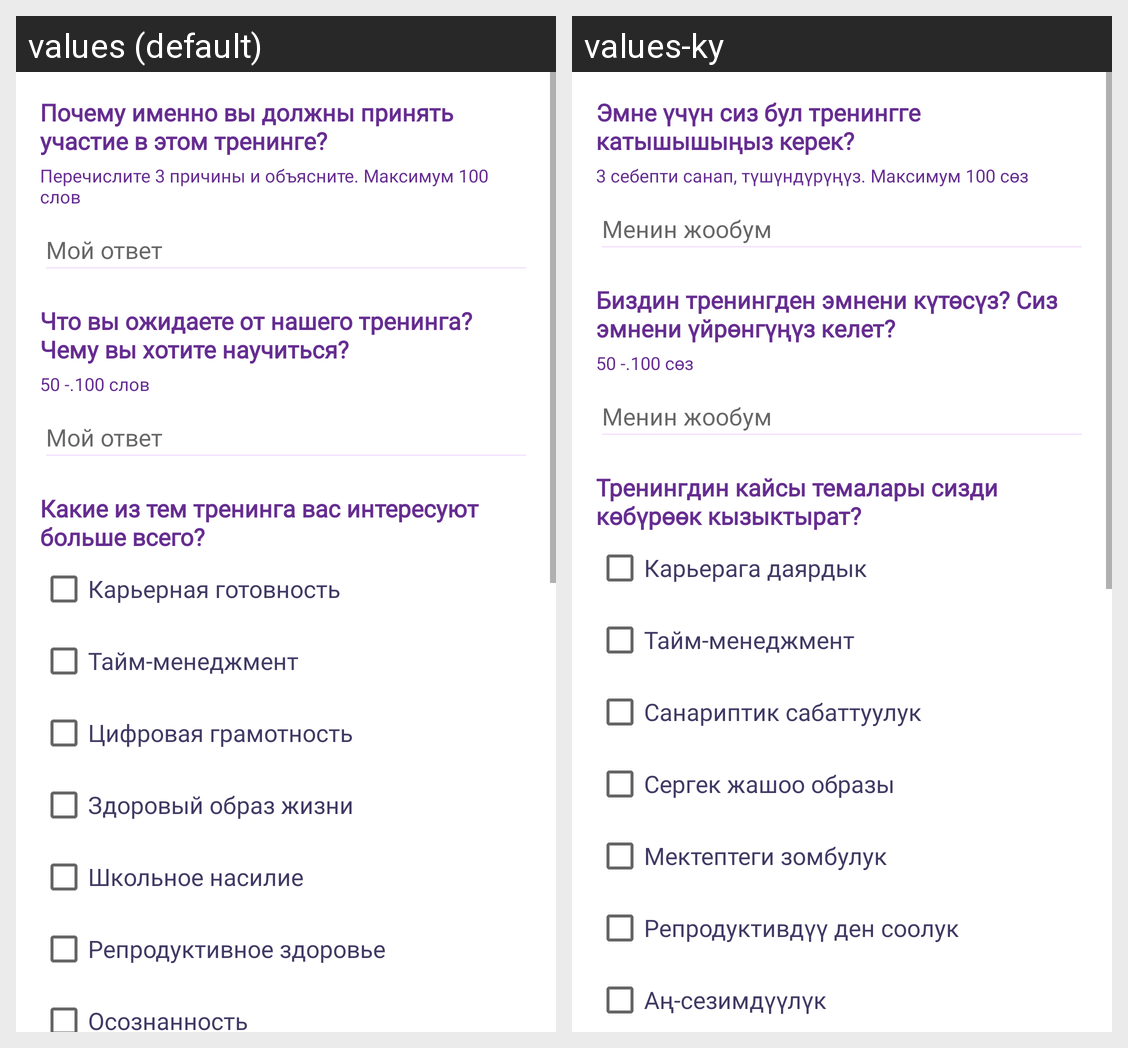

Here is an Android app screen in its default locale and in the app's own translations. Write out the translated-string differences for the strings that appear on this screen.
Android screen res/layout/fragment_training_apply_second_page.xml rendered under 2 locales, left to right: values (default), values-ky. Device: Nexus 5 (rendered at 1080×1920; each locale shown at half size, 540×960, under a caption strip naming it); theme Theme.Girls4Girls.
Strings drawn on this screen, with the default value and each locale's value (text and hints the layout hard-codes, and strings that could not be matched under every locale, appear in the picture but are not listed):

why_you_should_participate
  values: Почему именно вы должны принять участие в этом тренинге?
  values-ky: Эмне үчүн сиз бул тренингге катышышыңыз керек?

list_reasons
  values: Перечислите 3 причины и объясните. Максимум 100 слов
  values-ky: 3 себепти санап, түшүндүрүңүз. Максимум 100 сөз

my_answer
  values: Мой ответ
  values-ky: Менин жообум

what_i_expect
  values: Что вы ожидаете от нашего тренинга? Чему вы хотите научиться?
  values-ky: Биздин тренингден эмнени күтөсүз? Сиз эмнени үйрөнгүңүз келет?

message_length
  values: 50 -.100 слов
  values-ky: 50 -.100 сөз

what_are_you_interested
  values: Какие из тем тренинга вас интересуют больше всего?
  values-ky: Тренингдин кайсы темалары сизди көбүрөөк кызыктырат?

career
  values: Карьерная готовность
  values-ky: Карьерага даярдык

time_management
  values: Тайм-менеджмент
  values-ky: Тайм-менеджмент

digital_literacy
  values: Цифровая грамотность
  values-ky: Санариптик сабаттуулук

health_care
  values: Здоровый образ жизни
  values-ky: Сергек жашоо образы

booling
  values: Школьное насилие
  values-ky: Мектептеги зомбулук

reproductive_health
  values: Репродуктивное здоровье
  values-ky: Репродуктивдүү ден соолук

mindfulness
  values: Осознанность
  values-ky: Аң-сезимдүүлүк
